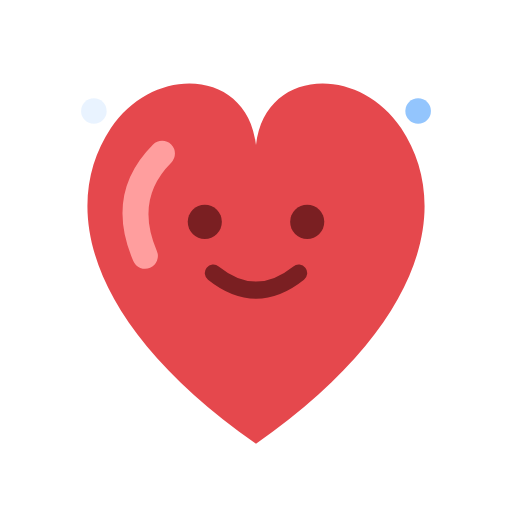
t = 0.00 s
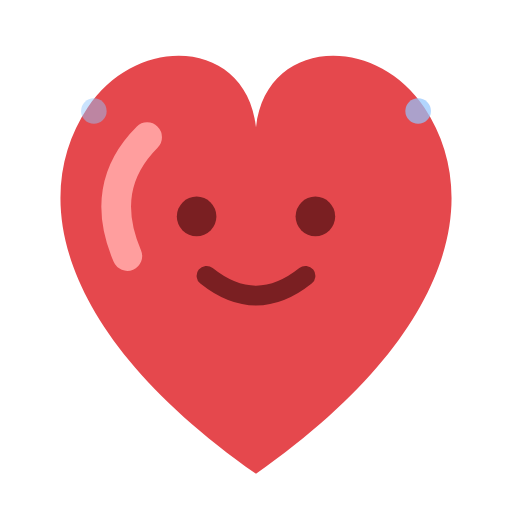
t = 0.22 s
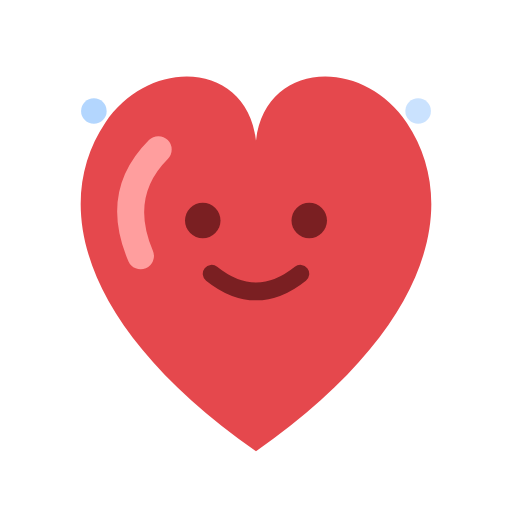
t = 0.38 s
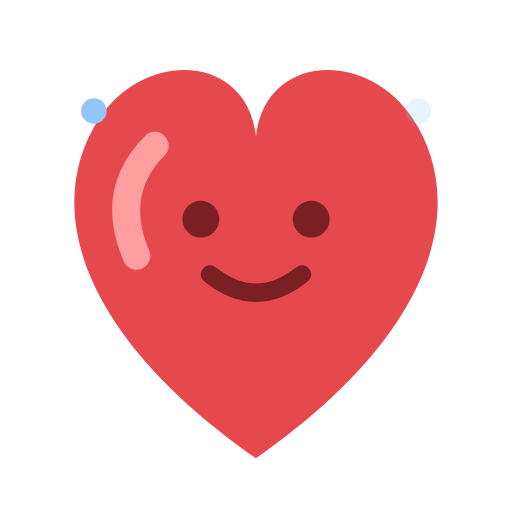
t = 0.60 s
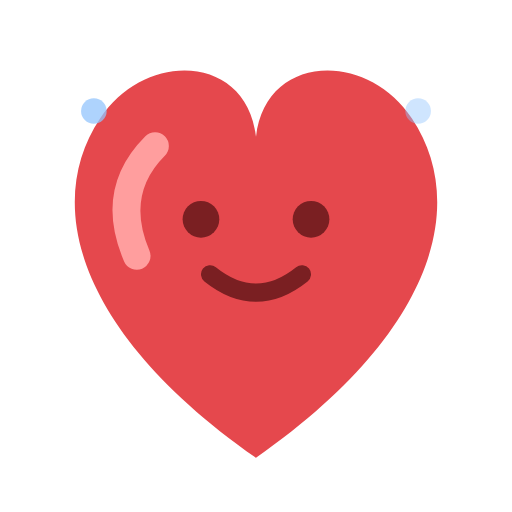
t = 0.79 s
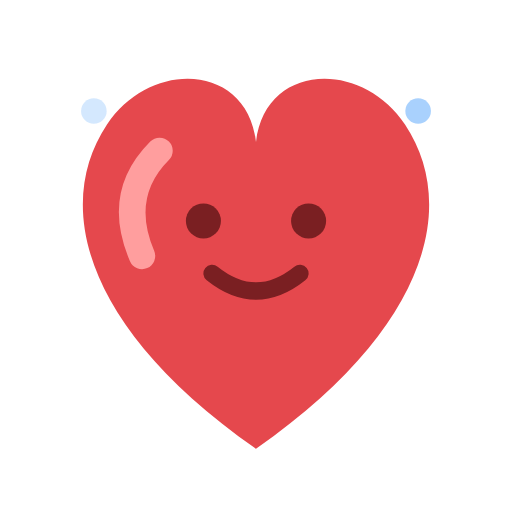
t = 1.05 s

The animated SVG that drew these frames (rendered in a browser with its animation timeline set to each time). Animation: 3 SMIL elements (animate=2,animateTransform=1); one cycle of 1.20 s, repeats indefinitely.

<svg xmlns="http://www.w3.org/2000/svg" viewBox="0 0 120 120"><g transform="translate(60 60)"><g><animateTransform attributeName="transform" type="scale" values="1;1.16;1;1.1;1" keyTimes="0;0.18;0.36;0.54;1" dur="1.2s" repeatCount="indefinite"/><g transform="translate(-60 -60)"><path d="M60 104 C20 76 14 48 26 30 C36 15 58 16 60 34 C62 16 84 15 94 30 C106 48 100 76 60 104z" fill="#E5484D"/><path d="M38 36 q-10 10 -4 24" stroke="#FF9E9E" stroke-width="6" fill="none" stroke-linecap="round"/><circle cx="48" cy="52" r="4" fill="#7A1F22"/><circle cx="72" cy="52" r="4" fill="#7A1F22"/><path d="M50 64 q10 8 20 0" stroke="#7A1F22" stroke-width="4" fill="none" stroke-linecap="round"/></g></g></g><circle cx="22" cy="26" r="3" fill="#93C5FD"><animate attributeName="opacity" values="0.2;1;0.2" dur="1.2s" repeatCount="indefinite"/></circle><circle cx="98" cy="26" r="3" fill="#93C5FD"><animate attributeName="opacity" values="1;0.2;1" dur="1.2s" repeatCount="indefinite"/></circle></svg>
